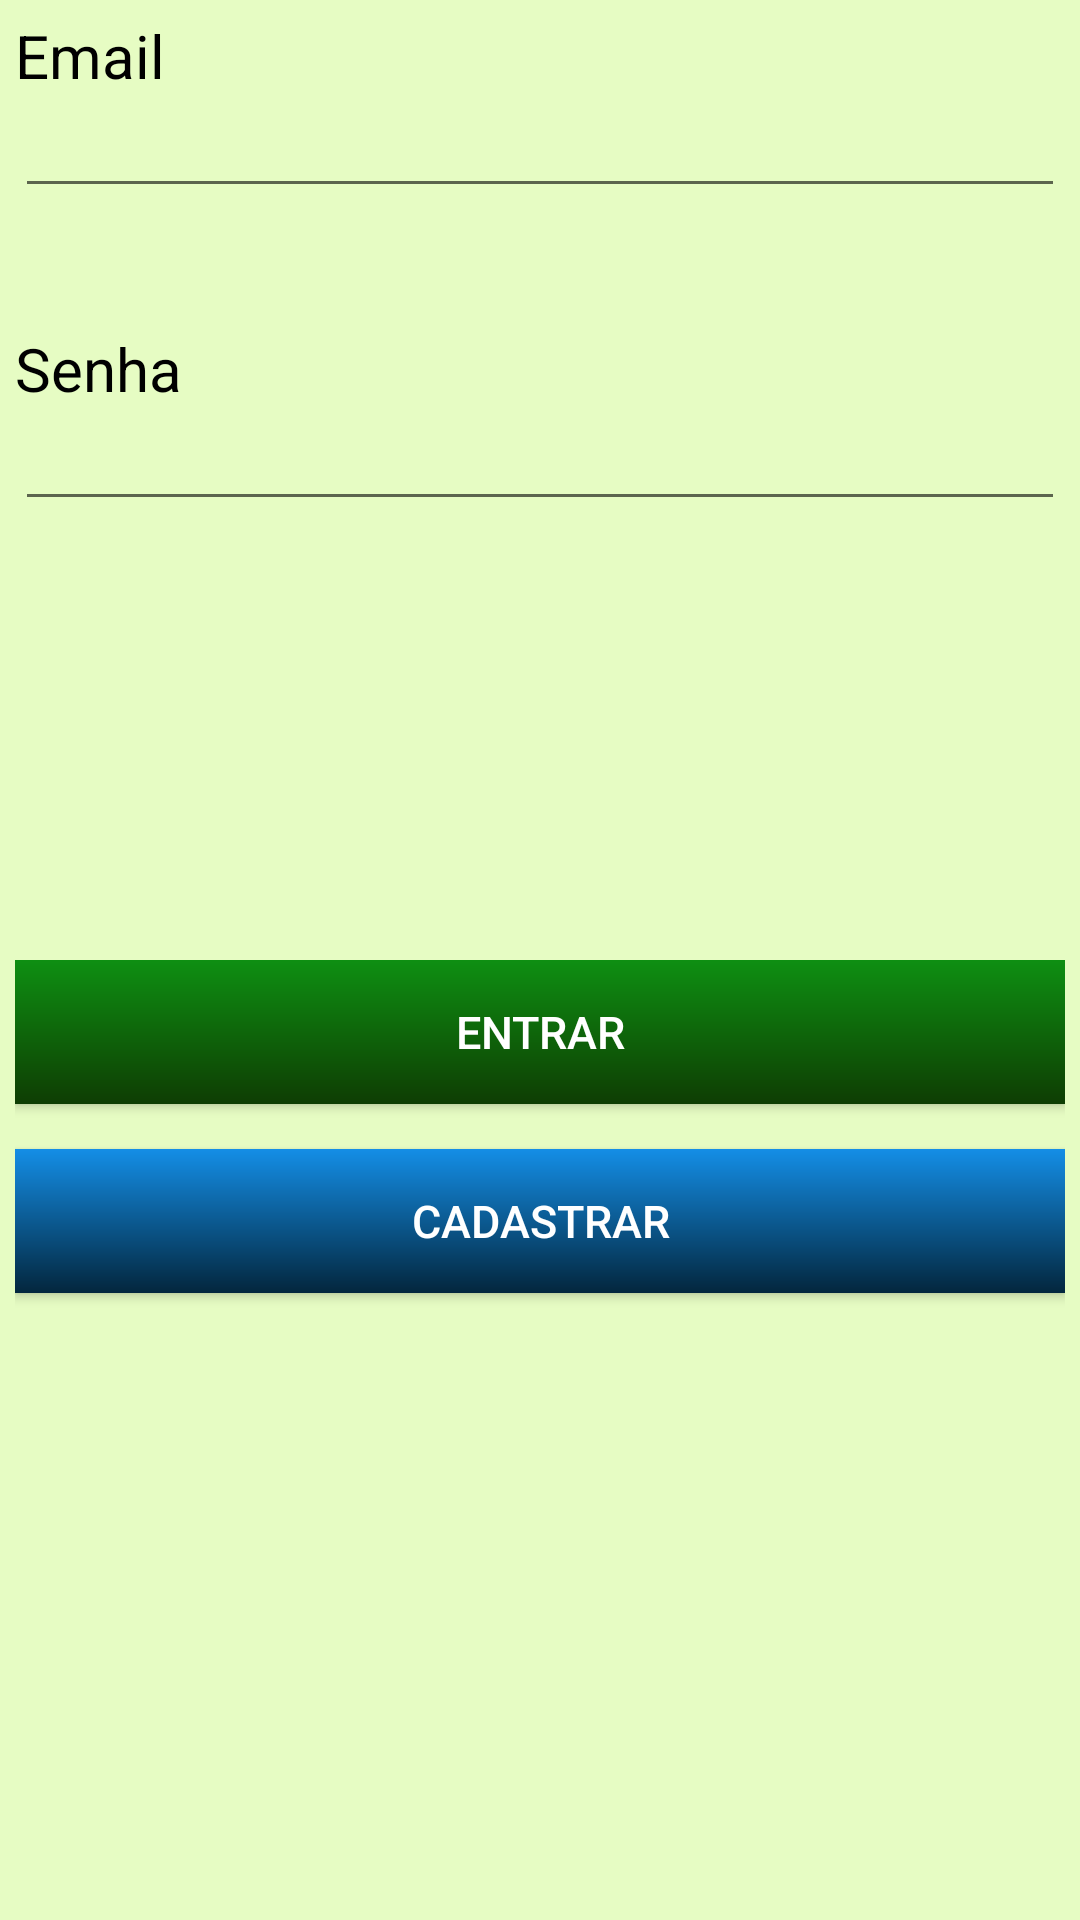

Reconstruct the res/layout file that produces this screen, plus the resources it refers to.
<!-- AndroidManifest.xml: application theme Theme.AppCompat.DayNight.DarkActionBar -->
<!-- res/layout/activity_login.xml -->
<?xml version="1.0" encoding="utf-8"?>
<LinearLayout xmlns:android="http://schemas.android.com/apk/res/android"
    xmlns:tools="http://schemas.android.com/tools"
    android:layout_width="match_parent"
    android:layout_height="match_parent"
    android:background="@color/bg_login"
    android:orientation="vertical"
    android:paddingBottom="@dimen/activity_vertical_margin"
    android:paddingLeft="@dimen/activity_horizontal_margin"
    android:paddingRight="@dimen/activity_horizontal_margin"
    android:paddingTop="@dimen/activity_vertical_margin"
    tools:context=".LoginActivity">

    <LinearLayout
        android:layout_width="match_parent"
        android:layout_height="match_parent"
        android:layout_weight="1.5"
        android:orientation="vertical">

        <TextView
            style="@style/TxtEstilo"
            android:layout_width="wrap_content"
            android:layout_height="wrap_content"
            android:text="@string/txtEmail" />

        <EditText
            android:id="@+id/login_edtEmail"
            style="@style/EdtEstilo"
            android:layout_width="match_parent"
            android:layout_height="wrap_content"
            android:inputType="textEmailAddress" />

        <TextView
            style="@style/TxtEstilo"
            android:layout_width="wrap_content"
            android:layout_height="wrap_content"
            android:text="@string/txtSenha" />


        <EditText
            android:id="@+id/login_edtSenha"
            style="@style/EdtEstilo"
            android:layout_width="match_parent"
            android:layout_height="wrap_content"
            android:inputType="text" />
    </LinearLayout>

    <LinearLayout
        android:layout_width="match_parent"
        android:layout_height="match_parent"
        android:layout_weight="1.5"
        android:orientation="vertical">

        <Button
            android:id="@+id/login_btnEntrar"
            style="@style/ButtonEstilo"
            android:layout_marginBottom="@dimen/marginBottom"
            android:layout_weight="0"
            android:background="@drawable/buttongreen"
            android:text="@string/btn_Entrar" />

        <Button
            android:id="@+id/login_btnCadastrar"
            style="@style/ButtonEstilo"
            android:layout_weight="0"
            android:background="@drawable/buttonblue"
            android:text="@string/btn_Cadastrar" />
    </LinearLayout>
</LinearLayout>
<!-- resources referenced by this layout -->
<resources>
  <color name="bg_login">#e6fcc3</color>
  <dimen name="activity_horizontal_margin">5dp</dimen>
  <dimen name="activity_vertical_margin">5dp</dimen>
  <dimen name="marginBottom">15dp</dimen>
  <!-- drawable buttonblue (drawable) -->
  <?xml version="1.0" encoding="utf-8"?>
  <shape xmlns:android="http://schemas.android.com/apk/res/android" android:shape="rectangle" >
      <gradient
          android:angle="270"
          android:startColor="#148ee6"
          android:endColor="#03263d"
          android:type="linear" />
  </shape>
  <!-- drawable buttongreen (drawable) -->
  <?xml version="1.0" encoding="utf-8"?>
  <shape xmlns:android="http://schemas.android.com/apk/res/android"
      android:shape="rectangle">
      <gradient
          android:angle="270"
          android:endColor="#0e3d03"
          android:startColor="#0e8f12"
          android:type="linear" />
  </shape>
  <string name="btn_Cadastrar">Cadastrar</string>
  <string name="btn_Entrar">Entrar</string>
  <string name="txtEmail">Email</string>
  <string name="txtSenha">Senha</string>
  <style name="ButtonEstilo">
          <item name="android:layout_width">match_parent</item>
          <item name="android:layout_height">wrap_content</item>
          <item name="android:layout_weight">1.0</item>
          <item name="android:textColor">@color/white</item>
          <item name="android:textSize">@dimen/textButton</item>
      </style>
  <style name="EdtEstilo">
          <item name="android:textColor">@color/black</item>
          <item name="android:textSize">@dimen/textPadrao</item>
          <item name="android:layout_marginBottom">@dimen/marginBottomComponents</item>
      </style>
  <style name="TxtEstilo">
          <item name="android:textColor">@color/black</item>
          <item name="android:textSize">@dimen/textLogin</item>
      </style>
  <color name="white">#ffffff</color>
  <dimen name="textButton">15sp</dimen>
  <color name="black">#000000</color>
  <dimen name="textPadrao">15sp</dimen>
  <dimen name="marginBottomComponents">40dp</dimen>
  <dimen name="textLogin">20sp</dimen>
</resources>
